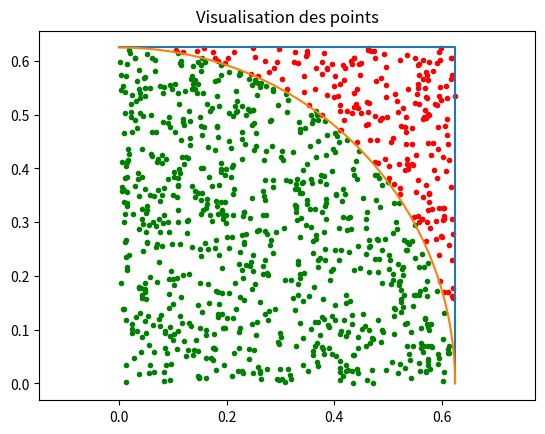

The matplotlib source for this figure:
import matplotlib.pyplot as plt
import numpy as np

""" Points aléatoires dans le coin supérieur droit du carré """

n = 1000  # Nombre de point a tirer
nc = 0  # Nombre de point dans le cercle
a = 1.25  # Côté du carré

# Affichage des formes :
# Le Carré :
x = np.array([0, a/2, a/2])
y = np.array([a/2, a/2, 0])
plt.plot(x, y)

# Le Cercle :
theta = np.linspace(0, np.pi/2, 40)
x = a / 2 * np.cos(theta)
y = a / 2 * np.sin(theta)
plt.plot(x, y)

plt.title("Visualisation des points")
plt.axis("equal")

for i in range(n):
    # On tire deux nombres aleatoires, un pour x, un pour y entre -a/2 et a/2
    coords = np.random.uniform(0, a / 2, 2)
    # On verifie si la distance entre le point et l'origine et inferieure au rayon du cercle
    if np.sqrt(coords[0] ** 2 + coords[1] ** 2) <= a / 2:
        nc += 1  # Si il est dans le cercle, on augmente nc
        plt.scatter(coords[0], coords[1], marker=".", c='green')  # si il est dans le cercle => vert
    else:
        plt.scatter(coords[0], coords[1], marker=".", c='red')  # si il est aps dans le cercle rouge

    if i % 100 == 99:  # On rafraichi l'animation que tout les 100 points
        pi_aprox = nc / i * 4  # Calcule de Pi
        print("Aproximation après {} iterations : {}".format(i + 1, pi_aprox))
        plt.pause(0.01)

print("Nombre de points total : ", n)
print("Nombre de points dans le cercle : ", nc)
plt.show()  # Garder la figure affiché
